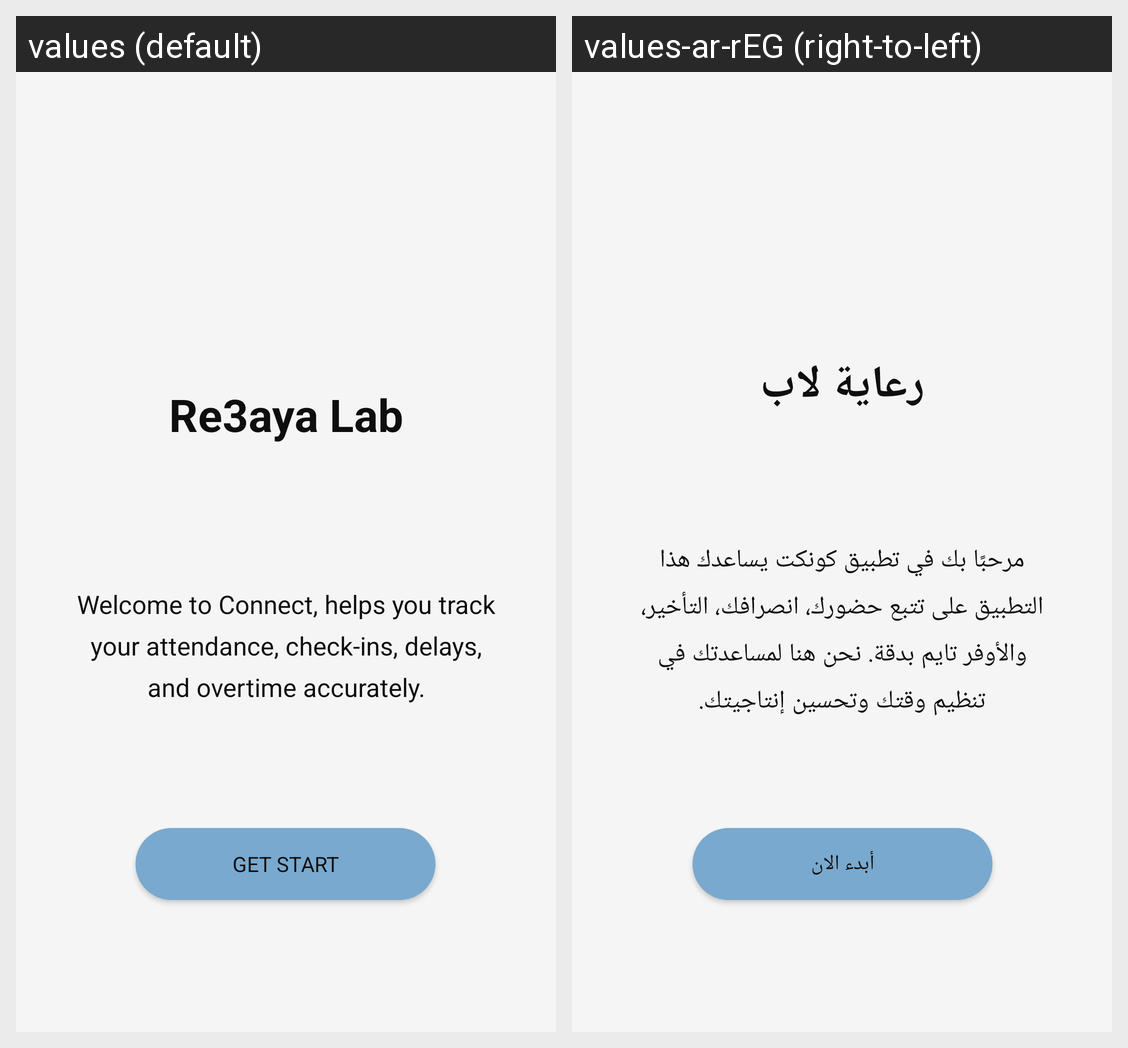

For this localized Android screen grid, give each drawn string resource with its value in every locale shown.
Android screen res/layout/fragment_welcome.xml rendered under 2 locales, left to right: values (default), values-ar-rEG (right-to-left). Device: Nexus 5 (rendered at 1080×1920; each locale shown at half size, 540×960, under a caption strip naming it); theme Theme.Connect.
Strings drawn on this screen, with the default value and each locale's value (text and hints the layout hard-codes, and strings that could not be matched under every locale, appear in the picture but are not listed):

company_name
  values: Re3aya Lab
  values-ar-rEG: رعاية لاب

Welcome_msg
  values: Welcome to Connect, helps you track your attendance, check-ins, delays, and overtime accurately.
  values-ar-rEG: مرحبًا بك في تطبيق كونكت يساعدك هذا التطبيق على تتبع حضورك، انصرافك، التأخير، والأوفر تايم بدقة. نحن هنا لمساعدتك في تنظيم وقتك وتحسين إنتاجيتك.

get_start
  values: Get Start
  values-ar-rEG: أبدء الان
